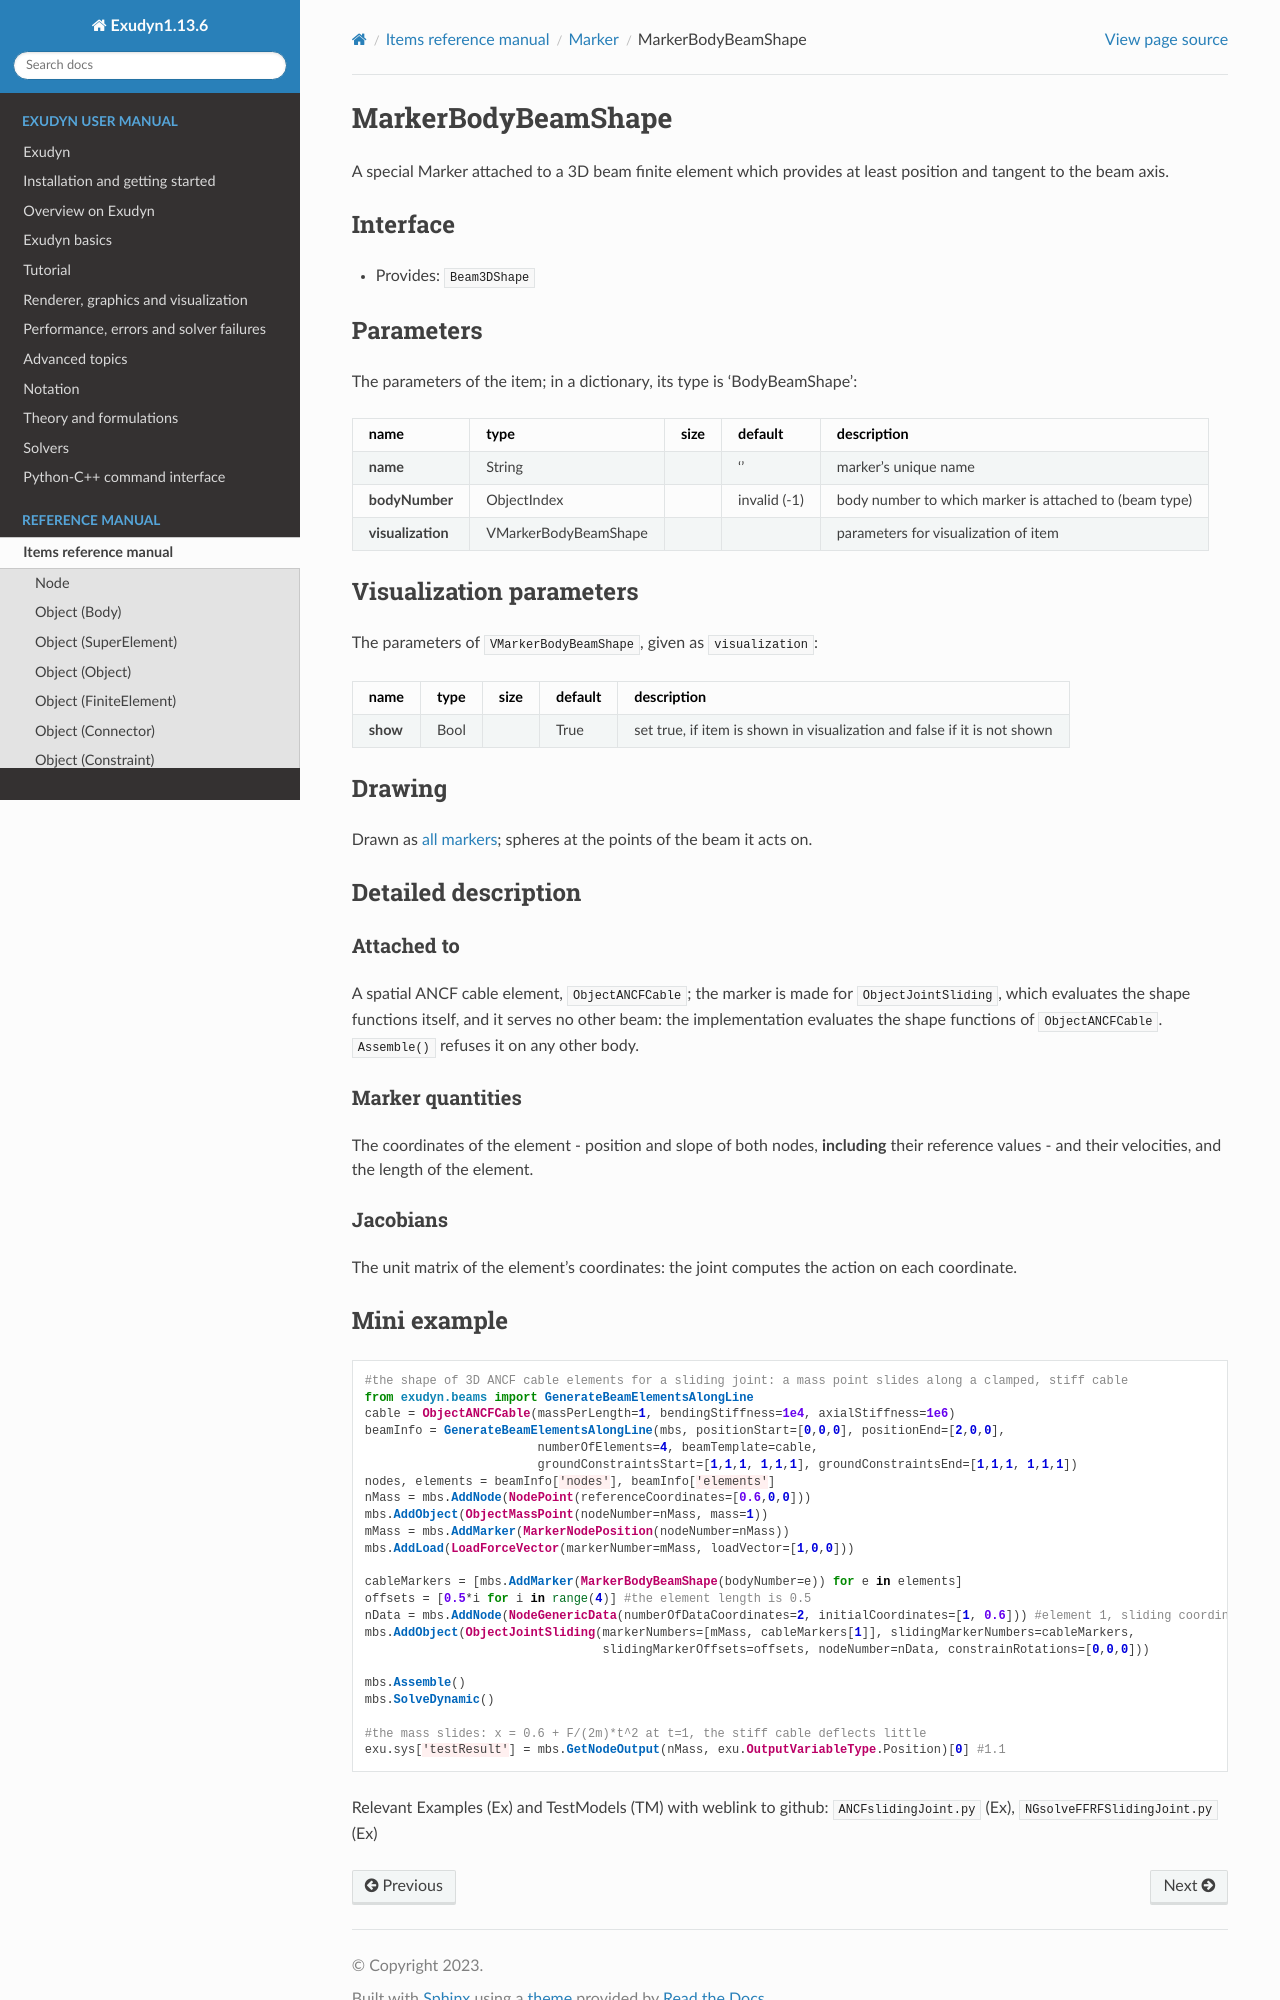

repository: jgerstmayr/EXUDYN · page: docs/generated/items/MarkerBodyBeamShape.html · generator: sphinx

<!-- GENERATED by tools/generators/itemDocsEmitter.py from definitions/ - do not edit -->
```{raw} latex
\clearpage
```

(sec-item-markerbodybeamshape)=
# MarkerBodyBeamShape

A special Marker attached to a 3D beam finite element which provides at least position and tangent to the beam axis.

## Interface

- Provides: `Beam3DShape`

## Parameters

The parameters of the item; in a dictionary, its type is 'BodyBeamShape':

| name | type | size | default | description |
|---|---|---|---|---|
| **name** | String |  | '' | marker's unique name |
| **bodyNumber** | ObjectIndex |  | invalid (-1) | body number to which marker is attached to (beam type) |
| **visualization** | VMarkerBodyBeamShape |  |  | parameters for visualization of item |

## Visualization parameters

The parameters of `VMarkerBodyBeamShape`, given as `visualization`:

| name | type | size | default | description |
|---|---|---|---|---|
| **show** | Bool |  | True | set true, if item is shown in visualization and false if it is not shown |

## Drawing

Drawn as [all markers](#sec-drawing-markers); spheres at the points of the beam it acts on.
(description-markerbodybeamshape)=
## Detailed description

### Attached to

A spatial ANCF cable element, `ObjectANCFCable`; the marker is made for `ObjectJointSliding`, which
evaluates the shape functions itself, and it serves no other beam: the implementation evaluates the
shape functions of `ObjectANCFCable`. `Assemble()` refuses it on any other body.

### Marker quantities

The coordinates of the element - position and slope of both nodes, **including** their reference
values - and their velocities, and the length of the element.

### Jacobians

The unit matrix of the element's coordinates: the joint computes the action on each coordinate.

(miniexample-markerbodybeamshape)=
